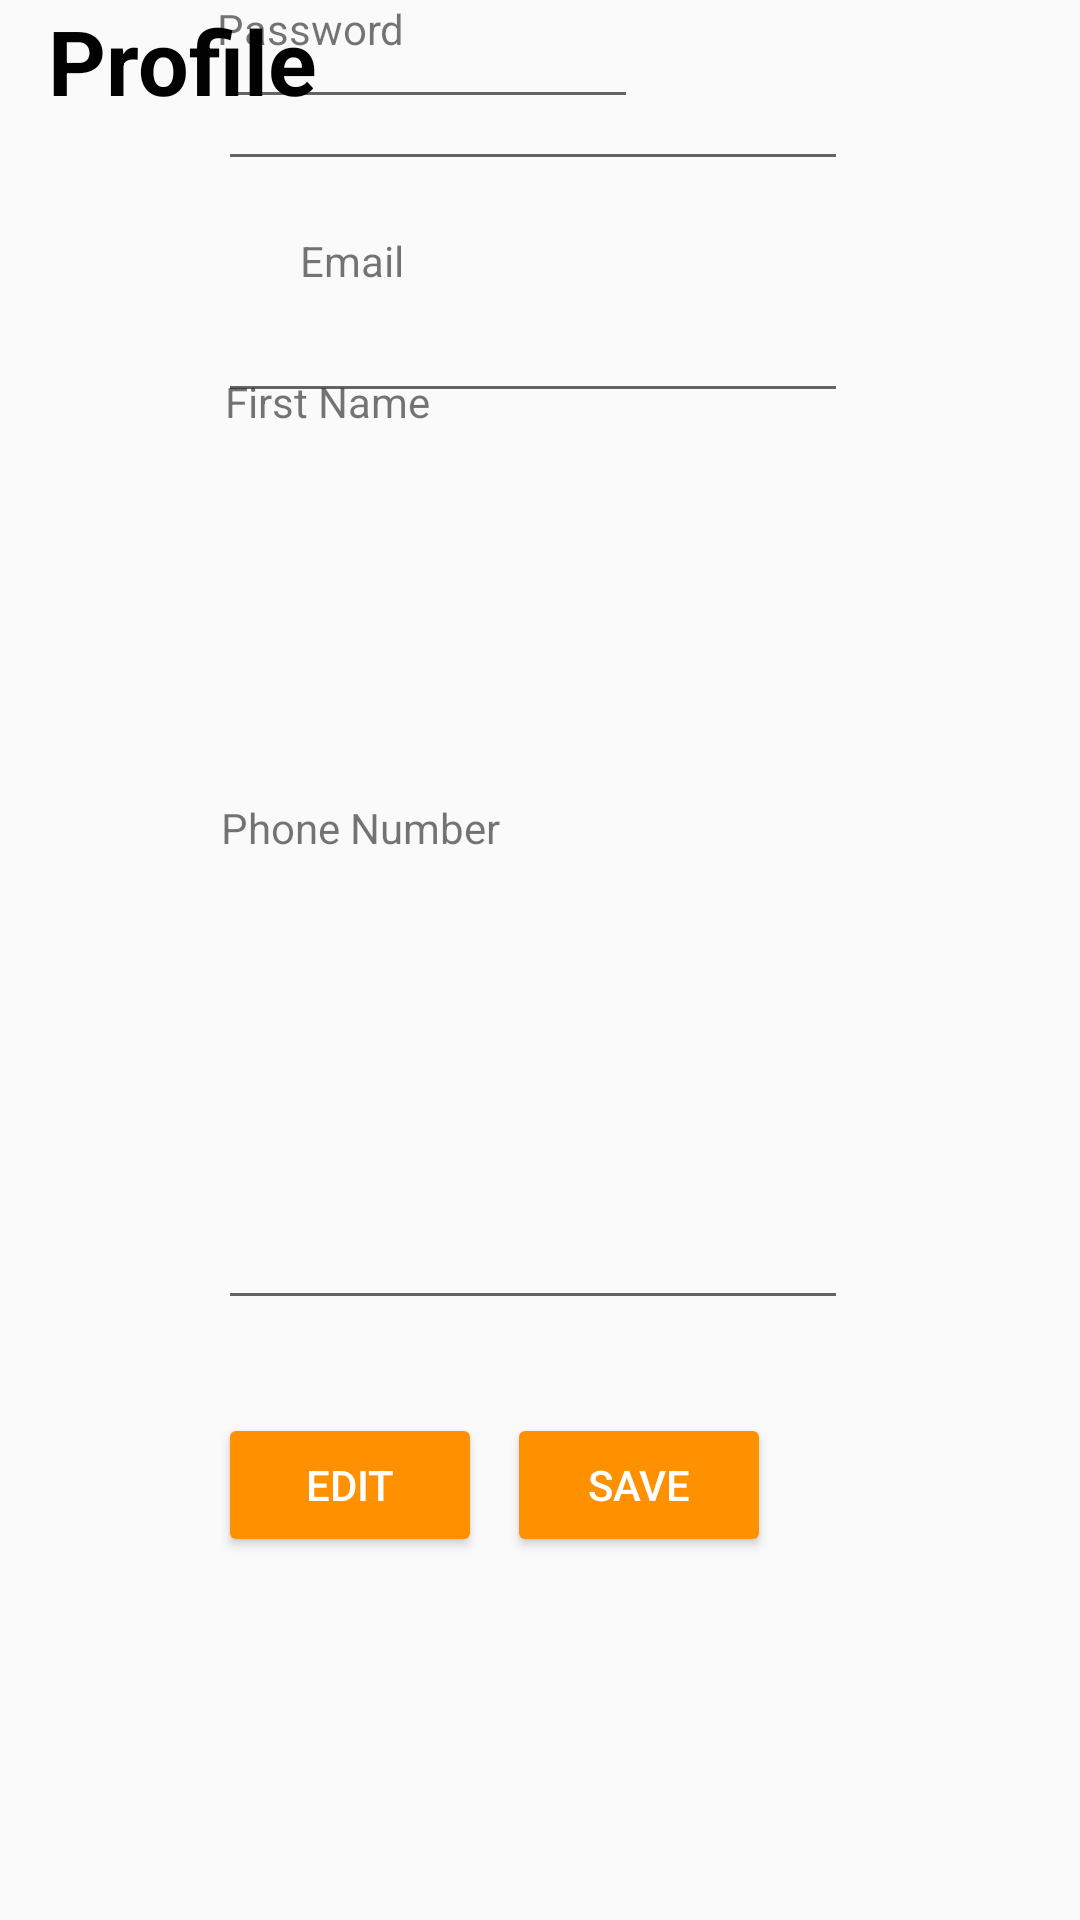

Reconstruct the res/layout file that produces this screen, plus the resources it refers to.
<!-- AndroidManifest.xml: application theme Theme._53Project2McCoin -->
<!-- res/layout/activity_profile.xml -->
<?xml version="1.0" encoding="utf-8"?>
<androidx.constraintlayout.widget.ConstraintLayout xmlns:android="http://schemas.android.com/apk/res/android"
    xmlns:app="http://schemas.android.com/apk/res-auto"
    xmlns:tools="http://schemas.android.com/tools"
    android:id="@+id/main"
    android:layout_width="match_parent"
    android:layout_height="match_parent"
    tools:context=".activity_profile">

    <androidx.appcompat.widget.Toolbar
        android:id="@+id/toolbar"
        android:layout_width="49dp"
        android:layout_height="55dp"
        android:layout_marginStart="364dp"
        android:layout_marginEnd="16dp"
        android:background="?attr/colorPrimary"
        android:backgroundTint="#0000B0FF"
        android:minHeight="?attr/actionBarSize"
        android:theme="?attr/actionBarTheme"
        app:layout_constraintBottom_toBottomOf="@+id/profileText"
        app:layout_constraintEnd_toEndOf="parent"
        app:layout_constraintStart_toStartOf="parent"
        app:navigationIcon="@drawable/baseline_menu_24"
        app:subtitleTextAppearance="@style/TextAppearance.AppCompat.Display1"
        app:titleTextAppearance="@style/TextAppearance.AppCompat.Display2" />

    <TextView
        android:id="@+id/profileText"
        android:layout_width="wrap_content"
        android:layout_height="wrap_content"
        android:layout_marginStart="16dp"
        android:text="Profile"
        android:textAlignment="center"
        android:textColor="#020202"
        android:textSize="30sp"
        android:textStyle="bold"
        android:typeface="sans"
        app:layout_constraintStart_toStartOf="parent"
        tools:layout_editor_absoluteY="16dp" />

    <EditText
        android:id="@+id/editTextText"
        android:layout_width="wrap_content"
        android:layout_height="wrap_content"
        android:layout_marginTop="1dp"
        android:layout_marginBottom="23dp"
        android:ems="10"
        android:inputType="text"
        android:textSize="12sp"
        app:layout_constraintBottom_toTopOf="@+id/textView2"
        app:layout_constraintEnd_toEndOf="@+id/editTextText3"
        app:layout_constraintHorizontal_bias="0.0"
        app:layout_constraintStart_toStartOf="@+id/editTextText3"
        app:layout_constraintTop_toBottomOf="@+id/textView" />

    <EditText
        android:id="@+id/editTextPhone2"
        android:layout_width="wrap_content"
        android:layout_height="wrap_content"
        android:layout_marginStart="98dp"
        android:layout_marginEnd="103dp"
        android:layout_marginBottom="31dp"
        android:ems="10"
        android:inputType="phone"
        app:layout_constraintBottom_toTopOf="@+id/buttonEdit"
        app:layout_constraintEnd_toEndOf="parent"
        app:layout_constraintStart_toStartOf="parent" />

    <Button
        android:id="@+id/buttonEdit"
        android:layout_width="wrap_content"
        android:layout_height="wrap_content"
        android:layout_marginStart="98dp"
        android:layout_marginEnd="34dp"
        android:layout_marginBottom="121dp"
        android:backgroundTint="#FF9100"
        android:text="Edit"
        android:textColor="#FFFFFF"
        app:layout_constraintBottom_toBottomOf="parent"
        app:layout_constraintEnd_toStartOf="@+id/buttonSave"
        app:layout_constraintStart_toStartOf="parent" />

    <TextView
        android:id="@+id/textView"
        android:layout_width="wrap_content"
        android:layout_height="wrap_content"
        android:layout_marginStart="100dp"
        android:layout_marginTop="84dp"
        android:layout_marginEnd="242dp"
        android:text="First Name"
        app:layout_constraintEnd_toEndOf="parent"
        app:layout_constraintStart_toStartOf="parent"
        app:layout_constraintTop_toBottomOf="@+id/profileText" />

    <Button
        android:id="@+id/buttonSave"
        android:layout_width="wrap_content"
        android:layout_height="wrap_content"
        android:layout_marginEnd="103dp"
        android:layout_marginBottom="121dp"
        android:backgroundTint="#FF9100"
        android:text="Save"
        android:textColor="#FFFFFF"
        app:layout_constraintBottom_toBottomOf="parent"
        app:layout_constraintEnd_toEndOf="parent" />

    <EditText
        android:id="@+id/editTextTextPassword2"
        android:layout_width="wrap_content"
        android:layout_height="wrap_content"
        android:ems="10"
        android:inputType="textPassword"
        app:layout_constraintEnd_toEndOf="@+id/editTextTextEmailAddress2"
        app:layout_constraintHorizontal_bias="0.0"
        app:layout_constraintStart_toStartOf="@+id/editTextTextEmailAddress2"
        app:layout_constraintTop_toBottomOf="@+id/textView3" />

    <TextView
        android:id="@+id/textView6"
        android:layout_width="wrap_content"
        android:layout_height="wrap_content"
        android:layout_marginStart="100dp"
        android:layout_marginTop="17dp"
        android:text="Email"
        app:layout_constraintBottom_toTopOf="@+id/editTextTextEmailAddress2"
        app:layout_constraintStart_toStartOf="parent"
        app:layout_constraintTop_toBottomOf="@+id/editTextTextPassword2" />

    <TextView
        android:id="@+id/textView7"
        android:layout_width="wrap_content"
        android:layout_height="wrap_content"
        android:layout_marginStart="99dp"
        android:layout_marginTop="15dp"
        android:layout_marginEnd="219dp"
        android:text="Phone Number"
        app:layout_constraintBottom_toTopOf="@+id/editTextPhone2"
        app:layout_constraintEnd_toEndOf="parent"
        app:layout_constraintStart_toStartOf="parent"
        app:layout_constraintTop_toBottomOf="@+id/editTextTextEmailAddress2" />

    <TextView
        android:id="@+id/textView2"
        android:layout_width="wrap_content"
        android:layout_height="wrap_content"
        android:layout_marginStart="98dp"
        android:layout_marginEnd="245dp"
        android:text="Last Name"
        app:layout_constraintBottom_toTopOf="@+id/editTextText3"
        app:layout_constraintEnd_toEndOf="parent"
        app:layout_constraintStart_toStartOf="parent" />

    <EditText
        android:id="@+id/editTextTextEmailAddress2"
        android:layout_width="wrap_content"
        android:layout_height="wrap_content"
        android:ems="10"
        android:inputType="textEmailAddress"
        app:layout_constraintEnd_toEndOf="@+id/editTextPhone2"
        app:layout_constraintHorizontal_bias="0.0"
        app:layout_constraintStart_toStartOf="@+id/editTextPhone2"
        app:layout_constraintTop_toBottomOf="@+id/textView6" />

    <TextView
        android:id="@+id/textView3"
        android:layout_width="wrap_content"
        android:layout_height="wrap_content"
        android:layout_marginStart="98dp"
        android:layout_marginEnd="251dp"
        android:text="Password"
        app:layout_constraintEnd_toEndOf="parent"
        app:layout_constraintStart_toStartOf="parent"
        tools:layout_editor_absoluteY="307dp" />

    <EditText
        android:id="@+id/editTextText3"
        android:layout_width="wrap_content"
        android:layout_height="wrap_content"
        android:layout_marginBottom="15dp"
        android:ems="10"
        android:inputType="text"
        app:layout_constraintBottom_toTopOf="@+id/textView3"
        app:layout_constraintEnd_toEndOf="@+id/editTextTextPassword2"
        app:layout_constraintHorizontal_bias="0.0"
        app:layout_constraintStart_toStartOf="@+id/editTextTextPassword2" />

</androidx.constraintlayout.widget.ConstraintLayout>
<!-- resources referenced by this layout -->
<resources>
  <style name="Theme._53Project2McCoin" parent="Base.Theme._53Project2McCoin" />
  <style name="Base.Theme._53Project2McCoin" parent="Theme.AppCompat.Light.NoActionBar">
          
          
      </style>
</resources>
